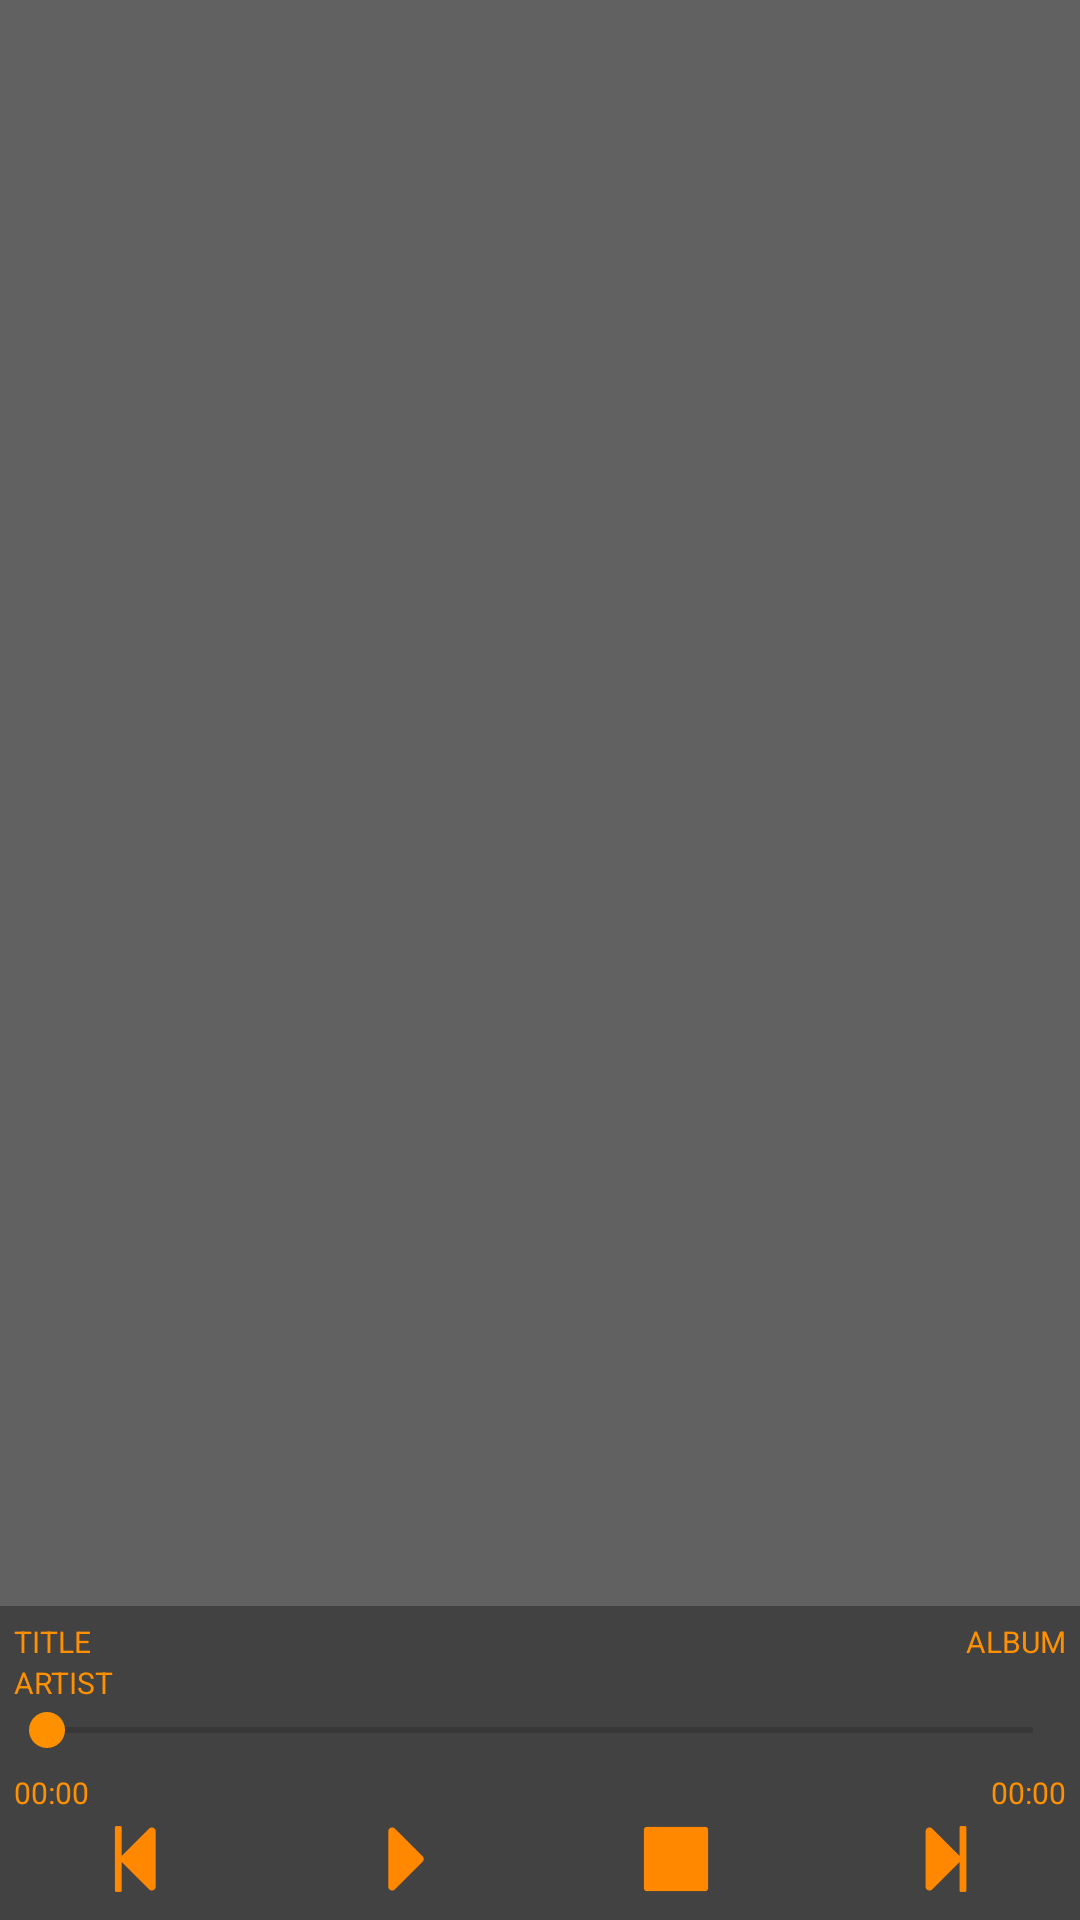

Android layout source for this screen:
<!-- AndroidManifest.xml: application theme AppTheme -->
<!-- res/layout/activity_main.xml -->
<RelativeLayout xmlns:android="http://schemas.android.com/apk/res/android"
    xmlns:tools="http://schemas.android.com/tools"
    android:layout_width="match_parent"
    android:layout_height="match_parent"
    android:paddingBottom="@dimen/activity_vertical_margin"
    android:paddingLeft="@dimen/activity_horizontal_margin"
    android:paddingRight="@dimen/activity_horizontal_margin"
    android:paddingTop="@dimen/activity_vertical_margin"
    android:background="@color/background_list"
    tools:context=".MainActivity">



    <LinearLayout
        android:id="@+id/player_controls"
        android:layout_alignParentBottom="true"
        android:layout_width="match_parent"
        android:layout_height="wrap_content"
        android:orientation="vertical">


    <LinearLayout
        android:layout_width="match_parent"
        android:layout_height="wrap_content"
        android:orientation="vertical"
        android:background="@color/background_panel">
        <RelativeLayout
            android:layout_width="match_parent"
            android:layout_height="wrap_content"
            android:id="@+id/track_info"

            android:layout_marginTop="5dp">
            <TextView
                android:layout_width="wrap_content"
                android:layout_height="wrap_content"
                android:id="@+id/track_title_info"
                android:layout_alignParentLeft="true"
                android:text="TITLE"
                android:textSize="10sp"
                android:textColor="@color/text_panel"
                android:layout_marginLeft="5dp"/>
            <TextView
                android:layout_width="wrap_content"
                android:layout_height="wrap_content"
                android:id="@+id/track_artist_info"
                android:layout_below="@id/track_title_info"
                android:text="ARTIST"
                android:textSize="10sp"
                android:textColor="@color/text_panel"
                android:layout_marginLeft="5dp"/>
            <TextView
                android:layout_width="wrap_content"
                android:layout_height="wrap_content"
                android:id="@+id/track_album_info"
                android:layout_alignParentRight="true"
                android:text="ALBUM"
                android:textSize="10sp"
                android:textColor="@color/text_panel"
                android:layout_marginRight="5dp"/>
        </RelativeLayout>
        <SeekBar
            android:layout_width="match_parent"
            android:layout_height="wrap_content"
            android:id="@+id/seekBar"/>
        <RelativeLayout
            android:layout_width="match_parent"
            android:layout_height="wrap_content"
            android:orientation="horizontal"
            android:layout_marginTop="5dp">
            <TextView
                android:layout_width="wrap_content"
                android:layout_height="wrap_content"
                android:text="00:00"
                android:layout_alignParentLeft="true"
                android:id="@+id/track_time"
                android:textColor="@color/text_panel"
                android:textSize="10sp"
                android:layout_marginLeft="5dp"/>

            <TextView
                android:layout_width="wrap_content"
                android:layout_height="wrap_content"
                android:text="00:00"
                android:layout_alignParentRight="true"
                android:id="@+id/track_duration"
                android:textColor="@color/text_panel"
                android:textSize="10sp"
                android:layout_marginRight="5dp"/>


        </RelativeLayout>

    </LinearLayout>
    <LinearLayout
        android:id="@+id/control_buttons"
        android:layout_width="match_parent"
        android:layout_height="wrap_content"


        android:orientation="horizontal"

        android:background="@color/background_panel">
        <ImageButton
            android:layout_width="match_parent"
            android:layout_height="wrap_content"
            android:id="@+id/btnPrev"
            android:src="@drawable/ic_previous_button"
            android:layout_weight="1"
            android:background="@color/background_panel"
            android:paddingBottom="5dp"/>

        <ImageButton
            android:layout_width="match_parent"
            android:layout_height="wrap_content"
            android:id="@+id/btnPlay"
            android:src="@drawable/ic_play_button"
            android:layout_weight="1"
            android:background="@color/background_panel"
            android:paddingBottom="5dp"/>
        <ImageButton
            android:layout_width="match_parent"
            android:layout_height="wrap_content"
            android:id="@+id/btnStop"
            android:src="@drawable/ic_stop_button"
            android:layout_weight="1"
            android:background="@color/background_panel"
            android:paddingBottom="5dp"/>

        <ImageButton
            android:layout_width="match_parent"
            android:layout_height="wrap_content"
            android:id="@+id/btnNext"
            android:src="@drawable/ic_next_button"
            android:layout_weight="1"
            android:background="@color/background_panel"
            android:paddingBottom="5dp"/>
    </LinearLayout>

    </LinearLayout>
    <ListView
        android:id="@+id/track_list"
        android:layout_width="match_parent"
        android:layout_height="wrap_content"
        android:layout_above="@id/player_controls"
        android:layout_alignParentTop="true"></ListView>


</RelativeLayout>
<!-- resources referenced by this layout -->
<resources>
  <color name="background_list">#616161</color>
  <color name="background_panel">#ff424242</color>
  <color name="text_panel">#FF9100</color>
  <!-- drawable ic_next_button: png bitmap (drawable-hdpi, 479 bytes) -->
  <!-- drawable ic_play_button: png bitmap (drawable-hdpi, 403 bytes) -->
  <!-- drawable ic_previous_button: png bitmap (drawable-hdpi, 475 bytes) -->
  <!-- drawable ic_stop_button: png bitmap (drawable-hdpi, 278 bytes) -->
  <style name="AppTheme" parent="Theme.AppCompat.Light.DarkActionBar">
  
          <item name="android:colorBackground">@color/background_list</item>
          <item name="colorAccent">@color/text_panel</item>
          <item name="android:textColorPrimaryInverse">@color/background_list</item>
          <item name="android:textColorPrimary">@color/text</item>
          <item name="android:popupBackground">@color/background_panel</item>
  
      </style>
  <color name="text">#EEEEEE</color>
</resources>
